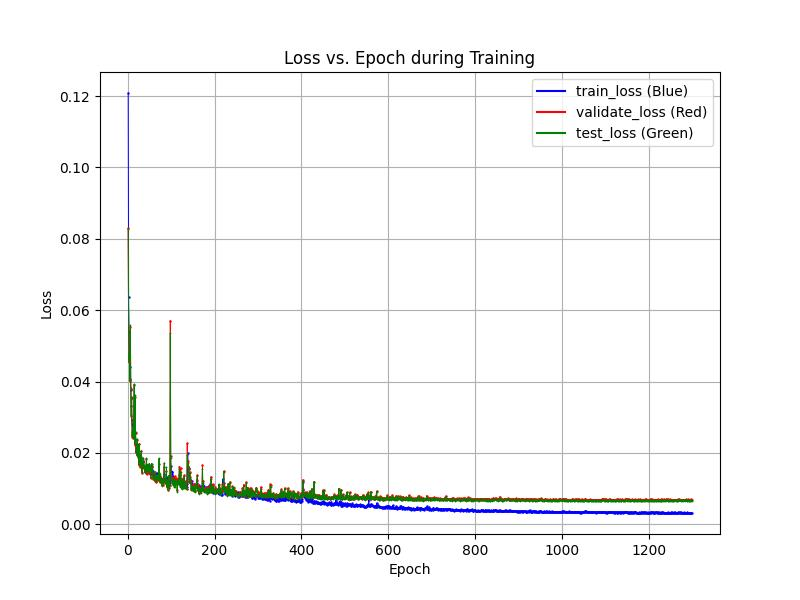

Data behind this chart, as committed beside it:
epochs, train_losses, val_losses, test_losses
1, 0.1208, 0.0829, 0.08262
2, 0.06354, 0.05408, 0.05336
3, 0.05388, 0.04544, 0.04604
4, 0.04705, 0.04787, 0.04806
5, 0.04397, 0.04004, 0.04035
6, 0.04065, 0.05518, 0.05572
7, 0.0376, 0.03788, 0.0383
8, 0.0332, 0.03035, 0.03064
9, 0.0291, 0.0355, 0.03567
10, 0.02812, 0.02458, 0.02479
11, 0.02729, 0.02616, 0.02662
12, 0.02811, 0.02662, 0.02662
13, 0.02549, 0.02411, 0.02416
14, 0.02504, 0.03301, 0.03304
15, 0.02519, 0.03911, 0.03926
16, 0.02396, 0.02229, 0.02275
17, 0.02395, 0.03556, 0.03619
18, 0.02252, 0.02567, 0.02594
19, 0.02053, 0.02018, 0.02059
20, 0.02031, 0.02036, 0.02052
21, 0.02125, 0.01939, 0.01938
22, 0.02051, 0.02362, 0.02385
23, 0.0214, 0.01895, 0.01916
24, 0.01983, 0.02111, 0.02175
25, 0.01935, 0.01674, 0.01691
26, 0.01928, 0.02258, 0.02243
27, 0.01868, 0.01748, 0.01778
28, 0.01849, 0.01937, 0.01942
29, 0.01872, 0.01618, 0.01633
30, 0.01894, 0.01778, 0.01858
31, 0.01728, 0.02047, 0.02065
32, 0.01757, 0.01596, 0.01587
33, 0.01692, 0.01427, 0.01469
34, 0.01603, 0.01674, 0.01717
35, 0.01743, 0.01781, 0.01864
36, 0.0178, 0.01786, 0.01829
37, 0.01604, 0.01625, 0.0167
38, 0.01601, 0.01566, 0.01574
39, 0.01638, 0.01454, 0.01454
40, 0.01645, 0.01493, 0.01548
41, 0.01559, 0.01602, 0.01659
42, 0.01568, 0.01476, 0.01554
43, 0.01443, 0.01825, 0.01852
44, 0.01483, 0.01403, 0.01478
45, 0.01518, 0.01512, 0.01527
46, 0.01484, 0.01623, 0.01685
47, 0.0152, 0.01459, 0.0149
48, 0.01662, 0.01634, 0.01617
49, 0.01498, 0.01431, 0.01487
50, 0.01508, 0.01634, 0.01699
51, 0.01624, 0.01573, 0.0161
52, 0.01395, 0.01487, 0.01478
53, 0.014, 0.0129, 0.01319
54, 0.01425, 0.01619, 0.01668
55, 0.01427, 0.01639, 0.01702
56, 0.01515, 0.01436, 0.01478
57, 0.01396, 0.01617, 0.01677
58, 0.01485, 0.01313, 0.01341
59, 0.01338, 0.01265, 0.01279
60, 0.01417, 0.0133, 0.01327
... 1,238 more rows
